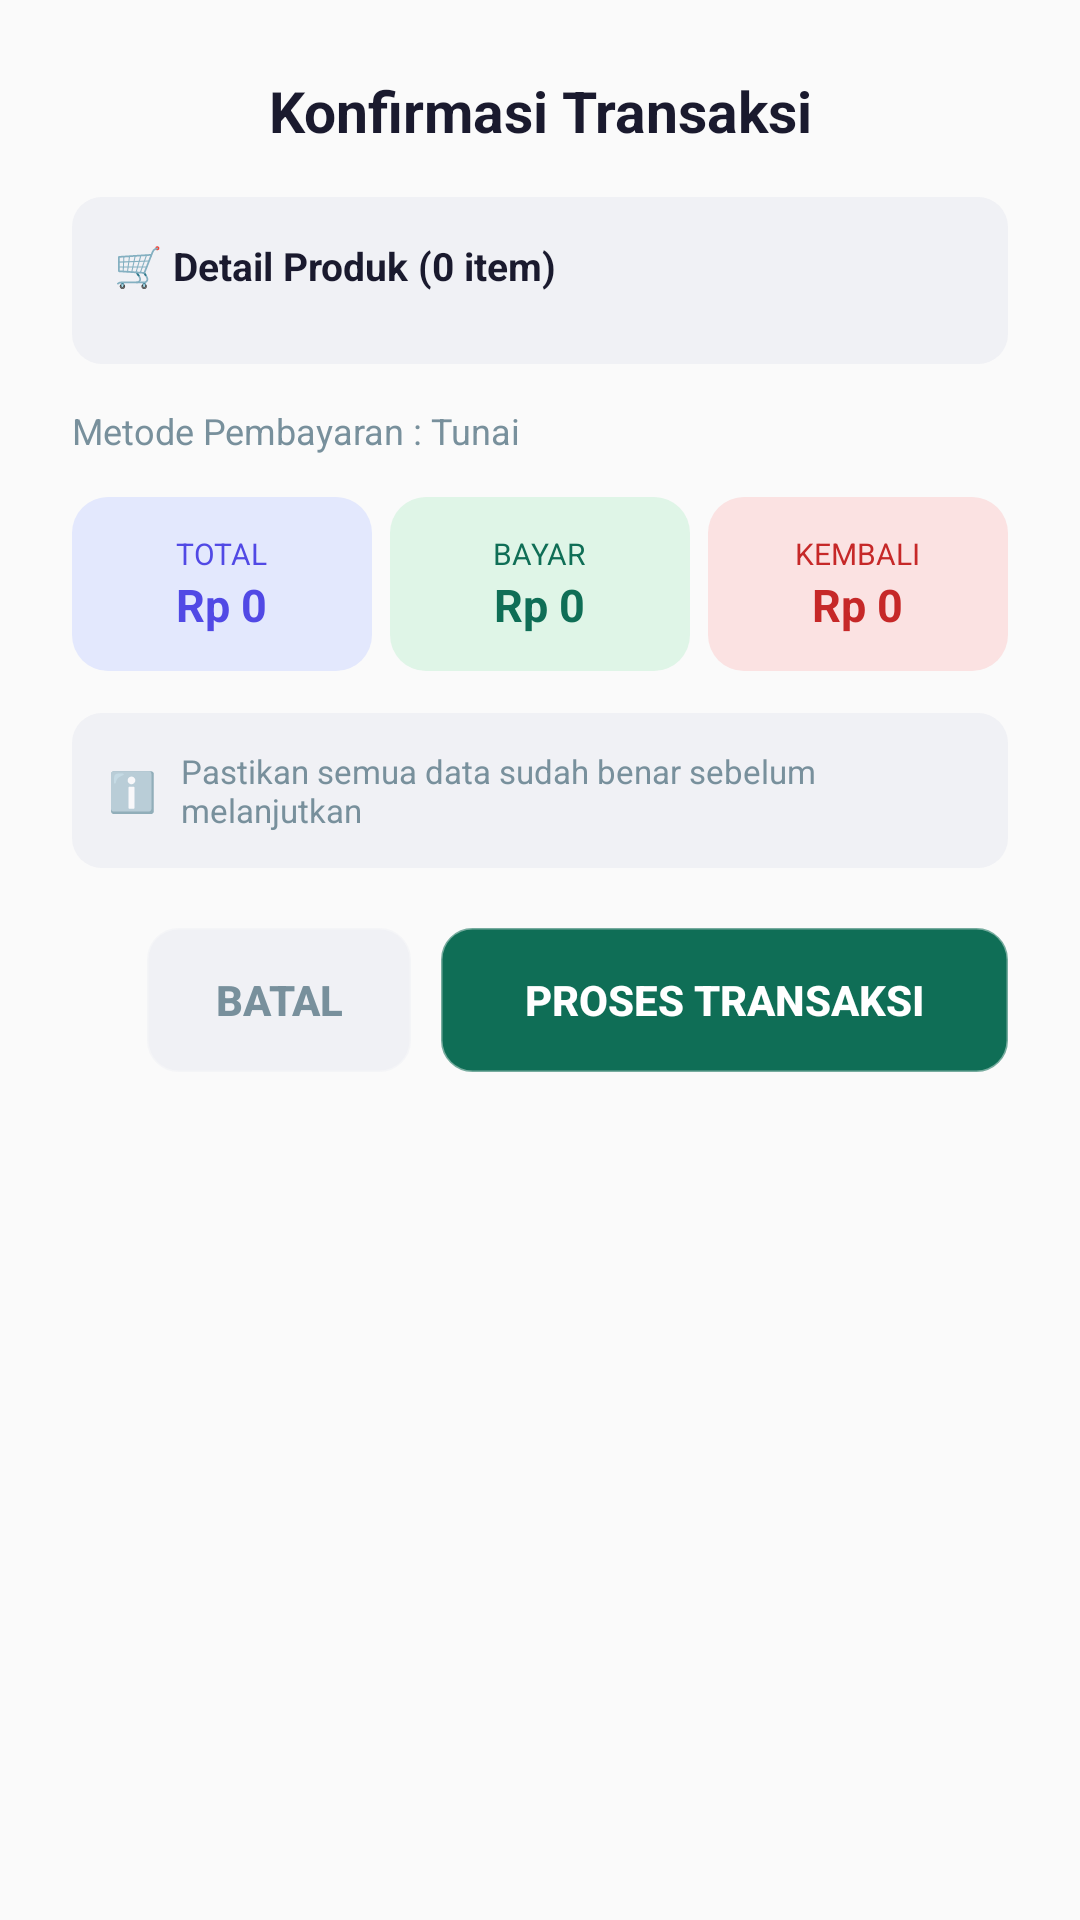

This screen was rendered from an Android layout file. Write that file and the resources it references.
<!-- AndroidManifest.xml: application theme Theme.AppCompat.Light.NoActionBar -->
<!-- res/layout/dialog_konfirmasi_transaksi.xml -->
<?xml version="1.0" encoding="utf-8"?>
<FrameLayout xmlns:android="http://schemas.android.com/apk/res/android"
    android:layout_width="match_parent"
    android:layout_height="wrap_content">

    <ScrollView
        android:layout_width="match_parent"
        android:layout_height="wrap_content"
        android:maxHeight="600dp">

        <LinearLayout
            android:layout_width="match_parent"
            android:layout_height="wrap_content"
            android:orientation="vertical"
            android:background="@drawable/bg_dialog_putih"
            android:padding="24dp">

            <TextView
                android:layout_width="match_parent"
                android:layout_height="wrap_content"
                android:text="Konfirmasi Transaksi"
                android:textSize="19sp"
                android:textStyle="bold"
                android:textColor="#1A1A2E"
                android:gravity="center"
                android:layout_marginBottom="16dp"/>

            <LinearLayout
                android:layout_width="match_parent"
                android:layout_height="wrap_content"
                android:orientation="vertical"
                android:background="@drawable/bg_info_note"
                android:padding="14dp"
                android:layout_marginBottom="14dp">

                <TextView
                    android:id="@+id/tvJudulDetailProduk"
                    android:layout_width="wrap_content"
                    android:layout_height="wrap_content"
                    android:text="🛒 Detail Produk (0 item)"
                    android:textSize="13sp"
                    android:textStyle="bold"
                    android:textColor="#1A1A2E"
                    android:layout_marginBottom="10dp"/>

                <LinearLayout
                    android:id="@+id/llDaftarItemKonfirmasi"
                    android:layout_width="match_parent"
                    android:layout_height="wrap_content"
                    android:orientation="vertical"/>
            </LinearLayout>

            <TextView
                android:id="@+id/tvMetodeKonfirmasi"
                android:layout_width="match_parent"
                android:layout_height="wrap_content"
                android:text="Metode Pembayaran : Tunai"
                android:textSize="12sp"
                android:textColor="#78909C"
                android:layout_marginBottom="14dp"/>

            <LinearLayout
                android:layout_width="match_parent"
                android:layout_height="wrap_content"
                android:orientation="horizontal"
                android:layout_marginBottom="14dp">

                <LinearLayout
                    android:layout_width="0dp"
                    android:layout_height="wrap_content"
                    android:layout_weight="1"
                    android:layout_marginEnd="6dp"
                    android:orientation="vertical"
                    android:gravity="center"
                    android:background="@drawable/bg_box_blue"
                    android:padding="12dp">

                    <TextView
                        android:layout_width="wrap_content"
                        android:layout_height="wrap_content"
                        android:text="TOTAL"
                        android:textSize="10sp"
                        android:textColor="#5149E5"/>

                    <TextView
                        android:id="@+id/tvKonfirmasiTotal"
                        android:layout_width="wrap_content"
                        android:layout_height="wrap_content"
                        android:text="Rp 0"
                        android:textSize="15sp"
                        android:textStyle="bold"
                        android:textColor="#5149E5"/>
                </LinearLayout>

                <LinearLayout
                    android:layout_width="0dp"
                    android:layout_height="wrap_content"
                    android:layout_weight="1"
                    android:layout_marginEnd="6dp"
                    android:orientation="vertical"
                    android:gravity="center"
                    android:background="@drawable/bg_box_green"
                    android:padding="12dp">

                    <TextView
                        android:layout_width="wrap_content"
                        android:layout_height="wrap_content"
                        android:text="BAYAR"
                        android:textSize="10sp"
                        android:textColor="#0F6E56"/>

                    <TextView
                        android:id="@+id/tvKonfirmasiBayar"
                        android:layout_width="wrap_content"
                        android:layout_height="wrap_content"
                        android:text="Rp 0"
                        android:textSize="15sp"
                        android:textStyle="bold"
                        android:textColor="#0F6E56"/>
                </LinearLayout>

                <LinearLayout
                    android:layout_width="0dp"
                    android:layout_height="wrap_content"
                    android:layout_weight="1"
                    android:orientation="vertical"
                    android:gravity="center"
                    android:background="@drawable/bg_box_red"
                    android:padding="12dp">

                    <TextView
                        android:layout_width="wrap_content"
                        android:layout_height="wrap_content"
                        android:text="KEMBALI"
                        android:textSize="10sp"
                        android:textColor="#C62828"/>

                    <TextView
                        android:id="@+id/tvKonfirmasiKembali"
                        android:layout_width="wrap_content"
                        android:layout_height="wrap_content"
                        android:text="Rp 0"
                        android:textSize="15sp"
                        android:textStyle="bold"
                        android:textColor="#C62828"/>
                </LinearLayout>
            </LinearLayout>

            <LinearLayout
                android:layout_width="match_parent"
                android:layout_height="wrap_content"
                android:orientation="horizontal"
                android:gravity="center_vertical"
                android:background="@drawable/bg_info_note"
                android:padding="12dp"
                android:layout_marginBottom="20dp">

                <TextView
                    android:layout_width="wrap_content"
                    android:layout_height="wrap_content"
                    android:text="ℹ️"
                    android:textSize="13sp"
                    android:layout_marginEnd="8dp"/>

                <TextView
                    android:layout_width="0dp"
                    android:layout_height="wrap_content"
                    android:layout_weight="1"
                    android:text="Pastikan semua data sudah benar sebelum melanjutkan"
                    android:textSize="11sp"
                    android:textColor="#78909C"/>
            </LinearLayout>

            <LinearLayout
                android:layout_width="match_parent"
                android:layout_height="wrap_content"
                android:orientation="horizontal"
                android:gravity="end">

                <Button
                    android:id="@+id/btnBatalKonfirmasi"
                    android:layout_width="wrap_content"
                    android:layout_height="48dp"
                    android:layout_marginEnd="10dp"
                    android:paddingStart="20dp"
                    android:paddingEnd="20dp"
                    android:text="Batal"
                    android:textSize="14sp"
                    android:textStyle="bold"
                    android:textColor="#78909C"
                    android:background="@drawable/bg_button_rounded"
                    android:backgroundTint="#F0F1F5"
                    android:stateListAnimator="@null"/>

                <Button
                    android:id="@+id/btnProsesTransaksi"
                    android:layout_width="wrap_content"
                    android:layout_height="48dp"
                    android:paddingStart="28dp"
                    android:paddingEnd="28dp"
                    android:text="Proses Transaksi"
                    android:textSize="14sp"
                    android:textStyle="bold"
                    android:textColor="#FFFFFF"
                    android:background="@drawable/bg_button_rounded"
                    android:backgroundTint="#0F6E56"
                    android:stateListAnimator="@null"/>
            </LinearLayout>

        </LinearLayout>
    </ScrollView>

    
    <LinearLayout
        android:id="@+id/llLoadingOverlay"
        android:layout_width="match_parent"
        android:layout_height="match_parent"
        android:background="#B3FFFFFF"
        android:gravity="center"
        android:orientation="vertical"
        android:visibility="gone"
        android:clickable="true"
        android:focusable="true">

        <ProgressBar
            android:layout_width="50dp"
            android:layout_height="50dp"
            android:indeterminateTint="#5149E5"
            android:layout_marginBottom="12dp"/>

        <TextView
            android:layout_width="wrap_content"
            android:layout_height="wrap_content"
            android:text="Memproses Transaksi..."
            android:textColor="#1A1A2E"
            android:textStyle="bold"
            android:textSize="14sp"/>
    </LinearLayout>

</FrameLayout>
<!-- resources referenced by this layout -->
<resources>
  <!-- drawable bg_box_blue (drawable) -->
  <?xml version="1.0" encoding="utf-8"?>
  <shape xmlns:android="http://schemas.android.com/apk/res/android" android:shape="rectangle">
      <solid android:color="#E3E8FD"/>
      <corners android:radius="12dp"/>
  </shape>
  <!-- drawable bg_box_green (drawable) -->
  <?xml version="1.0" encoding="utf-8"?>
  <shape xmlns:android="http://schemas.android.com/apk/res/android" android:shape="rectangle">
      <solid android:color="#DFF5E7"/>
      <corners android:radius="12dp"/>
  </shape>
  <!-- drawable bg_box_red (drawable) -->
  <?xml version="1.0" encoding="utf-8"?>
  <shape xmlns:android="http://schemas.android.com/apk/res/android" android:shape="rectangle">
      <solid android:color="#FBE2E2"/>
      <corners android:radius="12dp"/>
  </shape>
  <!-- drawable bg_button_rounded (drawable) -->
  <?xml version="1.0" encoding="utf-8"?>
  <shape xmlns:android="http://schemas.android.com/apk/res/android"
      android:shape="rectangle">
      <solid android:color="#EEF0FB"/>
      <corners android:radius="10dp"/>
      <stroke
          android:width="1dp"
          android:color="#90A1A3AD" />
  </shape>
  <!-- drawable bg_info_note (drawable) -->
  <?xml version="1.0" encoding="utf-8"?>
  <shape xmlns:android="http://schemas.android.com/apk/res/android" android:shape="rectangle">
      <solid android:color="#F0F1F5"/>
      <corners android:radius="10dp"/>
  </shape>
</resources>
